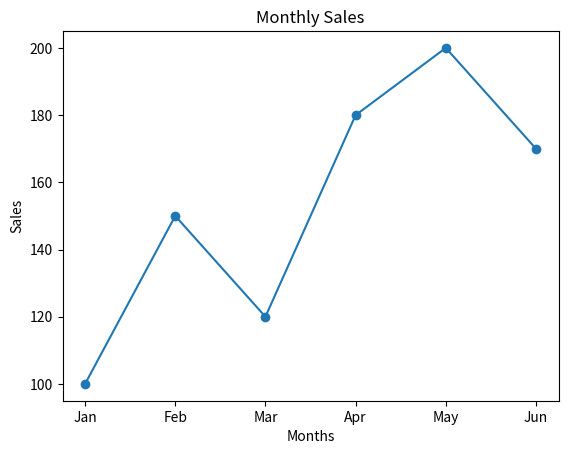
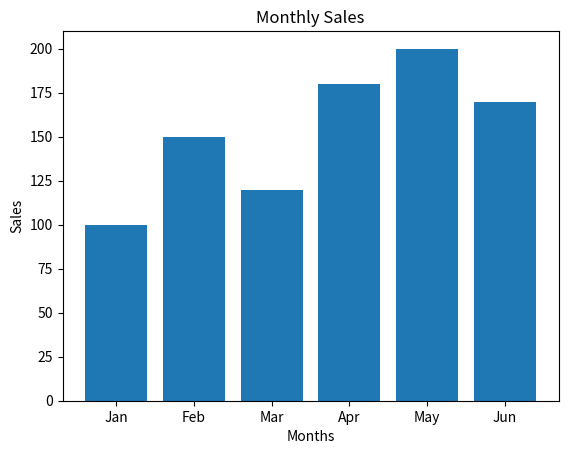

Generate these figures, in order, with matplotlib:
import matplotlib.pyplot as plt

months = ["Jan", "Feb", "Mar", "Apr", "May", "Jun"]
sales = [100, 150, 120, 180, 200, 170]

plt.plot(months, sales, marker='o')
plt.title("Monthly Sales")
plt.xlabel("Months")
plt.ylabel("Sales")
plt.show()

plt.bar(months, sales)
plt.title("Monthly Sales")
plt.xlabel("Months")
plt.ylabel("Sales")
plt.show()
